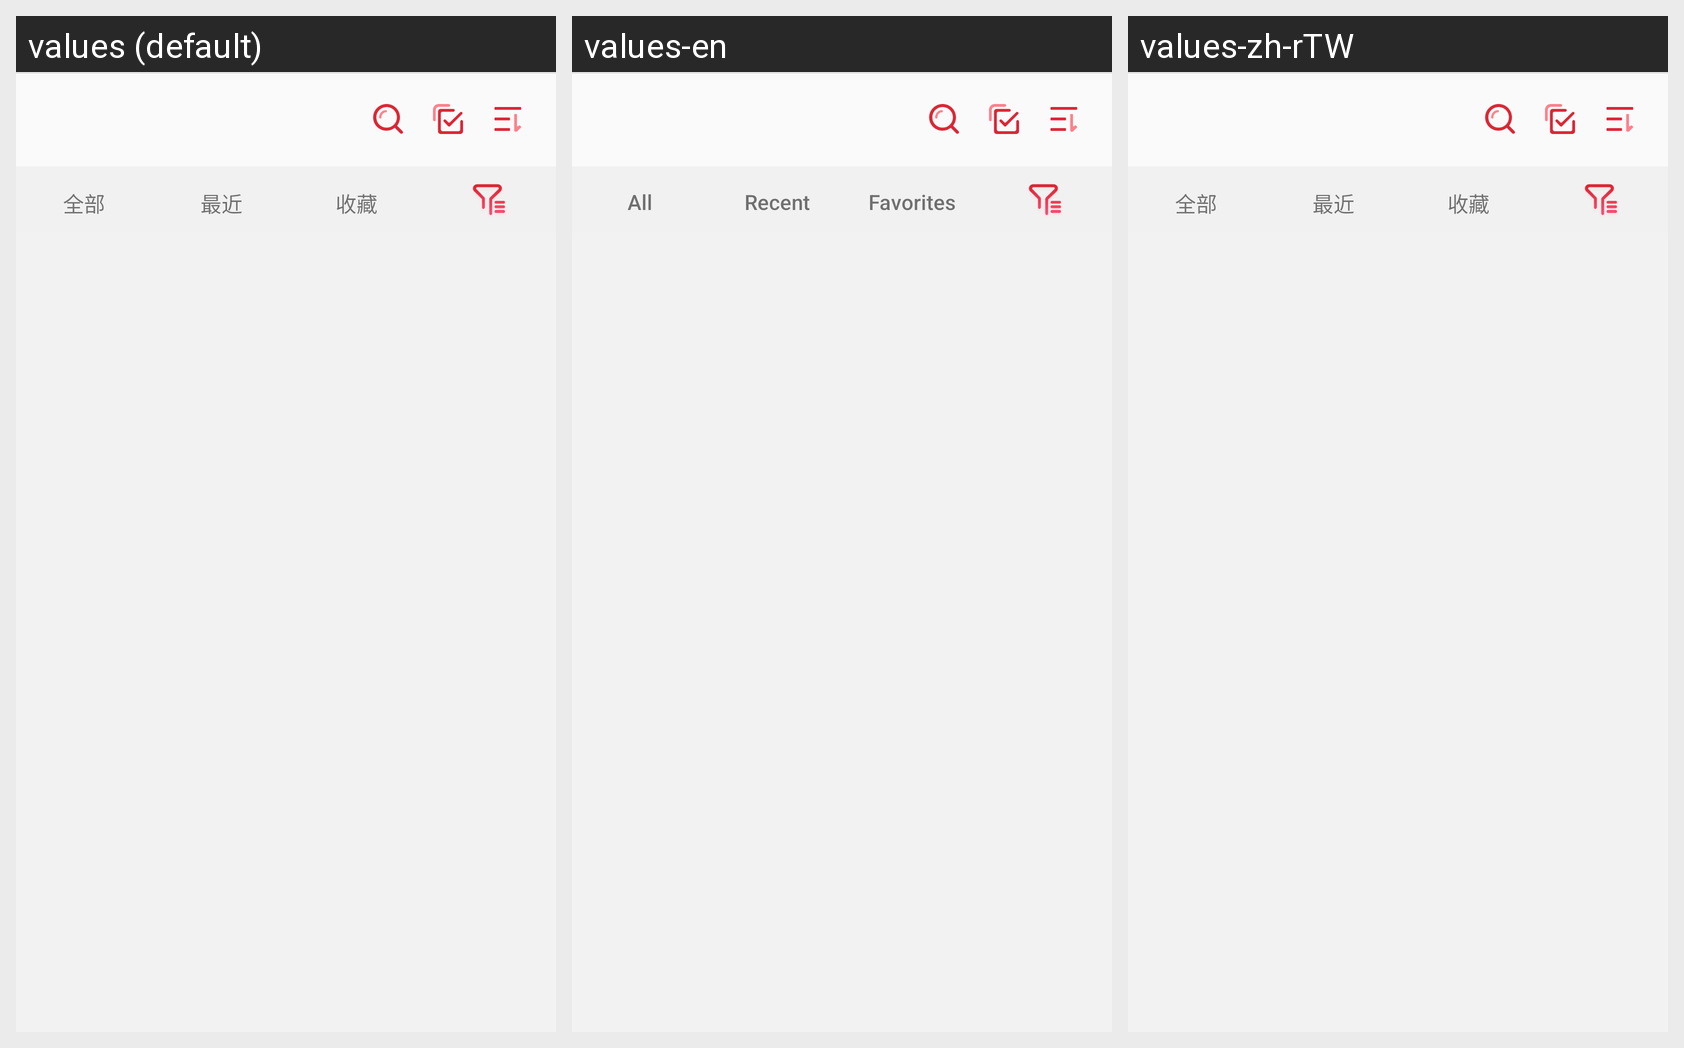

Locale-by-locale string values for the Android screen shown in this grid:
Android screen res/layout/fragment_files.xml rendered under 3 locales, left to right: values (default), values-en, values-zh-rTW. Device: Nexus 5 (rendered at 1080×1920; each locale shown at half size, 540×960, under a caption strip naming it); theme Theme.PdfReader.
Other locales in the repository, not shown: values-ar, values-de, values-es, values-fr, values-ja, values-ko, values-ms, values-pt, values-ru.
Strings drawn on this screen, with the default value and each locale's value (text and hints the layout hard-codes, and strings that could not be matched under every locale, appear in the picture but are not listed):

files_tab_all
  values: 全部
  values-en: All
  values-zh-rTW: 全部

files_tab_recent
  values: 最近
  values-en: Recent
  values-zh-rTW: 最近

files_tab_favorites
  values: 收藏
  values-en: Favorites
  values-zh-rTW: 收藏
